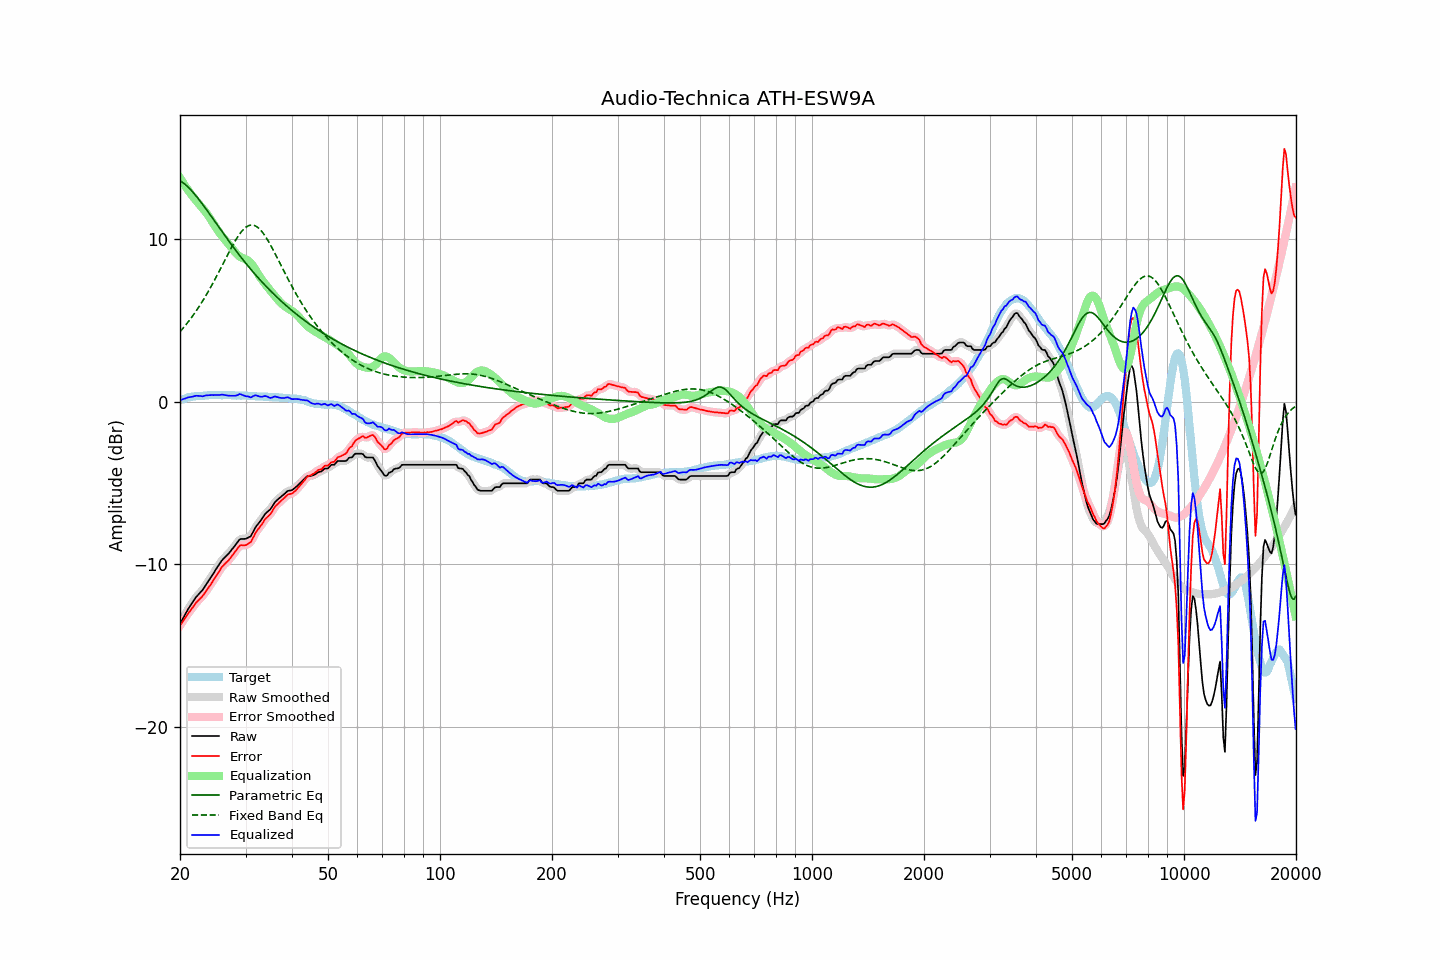

Source data for this figure (header and first rows):
frequency, raw, error, smoothed, error_smoothed, equalization, parametric_eq, fixed_band_eq, equalized_raw, equalized_smoothed, target
20.00, -13.66, -13.76, -13.66, -13.76, 13.77, 13.60, 4.31, 0.11, 0.11, 0.10
20.20, -13.48, -13.62, -13.47, -13.61, 13.61, 13.54, 4.42, 0.13, 0.14, 0.14
20.40, -13.29, -13.46, -13.29, -13.46, 13.46, 13.47, 4.54, 0.17, 0.17, 0.17
20.61, -13.11, -13.31, -13.11, -13.31, 13.31, 13.39, 4.66, 0.20, 0.20, 0.20
20.81, -12.93, -13.17, -12.93, -13.17, 13.16, 13.30, 4.78, 0.24, 0.24, 0.24
21.02, -12.75, -13.03, -12.76, -13.03, 13.02, 13.21, 4.90, 0.27, 0.27, 0.28
21.23, -12.60, -12.89, -12.60, -12.89, 12.88, 13.11, 5.03, 0.29, 0.29, 0.29
21.44, -12.45, -12.76, -12.44, -12.76, 12.75, 13.01, 5.16, 0.31, 0.31, 0.31
21.66, -12.30, -12.63, -12.29, -12.62, 12.62, 12.90, 5.30, 0.32, 0.33, 0.33
21.87, -12.15, -12.49, -12.15, -12.49, 12.50, 12.78, 5.44, 0.36, 0.35, 0.34
22.09, -12.01, -12.36, -12.02, -12.36, 12.38, 12.66, 5.58, 0.38, 0.37, 0.35
22.31, -11.90, -12.25, -11.89, -12.25, 12.27, 12.54, 5.73, 0.37, 0.37, 0.35
22.54, -11.79, -12.15, -11.79, -12.15, 12.15, 12.42, 5.88, 0.36, 0.36, 0.36
22.76, -11.68, -12.05, -11.68, -12.05, 12.04, 12.29, 6.03, 0.36, 0.35, 0.37
22.99, -11.58, -11.95, -11.56, -11.94, 11.92, 12.15, 6.19, 0.34, 0.35, 0.37
23.22, -11.43, -11.81, -11.43, -11.81, 11.80, 12.02, 6.35, 0.37, 0.37, 0.38
23.45, -11.28, -11.67, -11.28, -11.67, 11.67, 11.88, 6.52, 0.39, 0.39, 0.39
23.69, -11.13, -11.53, -11.13, -11.53, 11.54, 11.75, 6.69, 0.41, 0.40, 0.40
23.92, -10.99, -11.40, -10.98, -11.39, 11.39, 11.61, 6.86, 0.41, 0.41, 0.41
24.16, -10.83, -11.25, -10.83, -11.25, 11.24, 11.47, 7.03, 0.42, 0.42, 0.42
24.40, -10.67, -11.10, -10.67, -11.10, 11.09, 11.33, 7.21, 0.42, 0.42, 0.43
24.65, -10.52, -10.94, -10.51, -10.94, 10.93, 11.19, 7.40, 0.41, 0.42, 0.42
24.89, -10.36, -10.78, -10.36, -10.78, 10.78, 11.05, 7.58, 0.42, 0.42, 0.42
25.14, -10.21, -10.63, -10.21, -10.63, 10.62, 10.91, 7.77, 0.42, 0.42, 0.42
25.39, -10.06, -10.48, -10.05, -10.47, 10.48, 10.77, 7.96, 0.42, 0.42, 0.42
25.65, -9.91, -10.33, -9.90, -10.32, 10.34, 10.63, 8.15, 0.43, 0.43, 0.42
25.91, -9.76, -10.16, -9.77, -10.18, 10.21, 10.49, 8.34, 0.45, 0.44, 0.40
26.16, -9.65, -10.06, -9.65, -10.06, 10.08, 10.35, 8.54, 0.44, 0.43, 0.41
26.43, -9.55, -9.96, -9.55, -9.95, 9.97, 10.21, 8.73, 0.42, 0.42, 0.41
26.69, -9.45, -9.86, -9.45, -9.86, 9.85, 10.07, 8.92, 0.40, 0.40, 0.41
26.96, -9.36, -9.77, -9.35, -9.76, 9.74, 9.94, 9.12, 0.38, 0.39, 0.41
27.23, -9.24, -9.65, -9.24, -9.65, 9.62, 9.80, 9.30, 0.38, 0.38, 0.41
27.50, -9.11, -9.52, -9.12, -9.52, 9.49, 9.67, 9.49, 0.39, 0.38, 0.41
27.77, -8.99, -9.39, -8.99, -9.39, 9.37, 9.53, 9.67, 0.38, 0.38, 0.40
28.05, -8.87, -9.27, -8.86, -9.26, 9.24, 9.40, 9.84, 0.38, 0.38, 0.40
28.33, -8.74, -9.12, -8.73, -9.12, 9.13, 9.27, 10.01, 0.39, 0.40, 0.38
28.62, -8.61, -9.00, -8.60, -8.98, 9.03, 9.14, 10.16, 0.42, 0.43, 0.39
28.90, -8.47, -8.86, -8.50, -8.88, 8.95, 9.01, 10.31, 0.48, 0.45, 0.39
29.19, -8.43, -8.81, -8.44, -8.82, 8.89, 8.89, 10.44, 0.46, 0.45, 0.38
29.48, -8.43, -8.82, -8.42, -8.81, 8.84, 8.76, 10.56, 0.42, 0.42, 0.39
29.78, -8.43, -8.82, -8.42, -8.81, 8.81, 8.64, 10.66, 0.38, 0.38, 0.39
30.08, -8.42, -8.81, -8.41, -8.79, 8.76, 8.52, 10.74, 0.35, 0.36, 0.39
30.38, -8.37, -8.74, -8.38, -8.76, 8.71, 8.39, 10.80, 0.34, 0.32, 0.37
30.68, -8.32, -8.69, -8.33, -8.70, 8.63, 8.28, 10.85, 0.31, 0.30, 0.37
30.99, -8.27, -8.63, -8.23, -8.60, 8.54, 8.16, 10.87, 0.27, 0.30, 0.36
31.30, -8.09, -8.45, -8.09, -8.45, 8.42, 8.04, 10.87, 0.33, 0.33, 0.36
31.61, -7.90, -8.26, -7.91, -8.26, 8.27, 7.93, 10.85, 0.38, 0.37, 0.36
31.93, -7.71, -8.05, -7.73, -8.07, 8.12, 7.81, 10.81, 0.41, 0.39, 0.34
32.24, -7.58, -7.91, -7.58, -7.91, 7.96, 7.70, 10.75, 0.38, 0.38, 0.33
32.57, -7.45, -7.78, -7.45, -7.78, 7.79, 7.59, 10.68, 0.34, 0.35, 0.33
32.89, -7.33, -7.66, -7.32, -7.65, 7.64, 7.48, 10.58, 0.31, 0.32, 0.33
33.22, -7.19, -7.52, -7.18, -7.51, 7.50, 7.37, 10.46, 0.31, 0.32, 0.33
33.55, -7.04, -7.36, -7.03, -7.36, 7.37, 7.27, 10.34, 0.34, 0.34, 0.32
33.89, -6.89, -7.21, -6.90, -7.22, 7.25, 7.16, 10.19, 0.36, 0.35, 0.32
34.23, -6.79, -7.11, -6.80, -7.11, 7.13, 7.06, 10.04, 0.34, 0.33, 0.32
34.57, -6.71, -7.02, -6.71, -7.02, 7.00, 6.96, 9.87, 0.29, 0.29, 0.31
34.92, -6.63, -6.93, -6.61, -6.92, 6.87, 6.86, 9.70, 0.24, 0.26, 0.30
35.27, -6.49, -6.79, -6.48, -6.78, 6.74, 6.76, 9.52, 0.25, 0.26, 0.30
35.62, -6.33, -6.62, -6.33, -6.62, 6.62, 6.66, 9.33, 0.29, 0.29, 0.29
35.97, -6.17, -6.45, -6.19, -6.48, 6.51, 6.56, 9.14, 0.34, 0.32, 0.28
... 635 more rows
